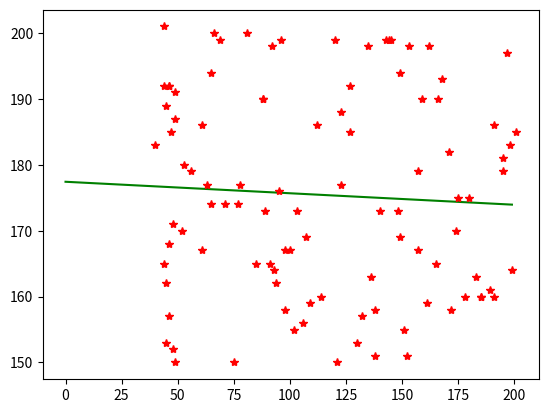

Here is the Python script that generated this plot:

import matplotlib.pyplot as plt
import math as m
import random as rnd


'''#Ejemplo para comprobar 
X = [162, 127, 72, 191, 106, 112, 110, 79, 143, 63, 201, 151, 184, 48, 147, 88, 59, 138, 156, 156, 41, 144, 127, 62, 132, 43, 113, 121, 45, 86, 61, 171, 130, 124, 104, 116, 110, 54, 100, 162, 95, 196, 59, 156, 181, 50, 74, 151, 196, 103, 144, 100, 176, 113, 138, 112, 68, 116, 181, 87, 50, 94, 160, 159, 90, 167, 151, 182, 124, 106, 127, 125, 131, 167, 186, 120, 93, 198, 85, 139, 189, 56, 84, 155, 67, 81, 61, 152, 115, 85, 141, 85, 106, 63, 99, 104, 184, 102, 143, 54]
Y = [160, 172, 186, 196, 195, 157, 157, 172, 172, 191, 176, 200, 159, 185, 152, 175, 190, 160, 159, 150, 158, 153, 169, 184, 167, 154, 167, 189, 176, 165, 195, 197, 195, 157, 167, 174, 199, 193, 173, 155, 201, 185, 162, 189, 171, 155, 196, 173, 155, 191, 201, 177, 196, 190, 183, 150, 161, 181, 183, 173, 194, 178, 198, 194, 163, 160, 194, 158, 184, 155, 188, 183, 162, 163, 197, 151, 172, 154, 170, 159, 201, 152, 151, 157, 172, 183, 195, 182, 157, 153, 176, 151, 199, 162, 159, 177, 154, 171, 167, 157]
'''

X = [] #Lista con los valores aleatorios iniciales de X
Y = [] #lista con los valores aleatorios iniciales de Y
X1 = [] #lista donde se depositarán los valores en eje X para graficar la recta
Y1 = [] #lista donde se depositarán los valores en eje Y para graficar la recta

n = 100 #Número de valores que serán generados en X y Y

mm = 0 #Pendiente
b = 0 #Valor independiente

sumx = 0 #Valor sumatoria de X
sumy = 0 #Valor sumatoria de Y
sumxy = 0 #Sumatoria de la multiplicación ente X y Y
sumx2 = 0 #Sumatoria de X al cuadrado


for i in range(n): #Genera los valores aleatorios de X, y a su vez, hace la sumatoria de estos
    X.append(rnd.randint(40, 201))
    sumx += X[i]

for i in range (n): #Genera los valores aleatorios de Y, y a su vez, hace la sumatoria de estos
    Y.append(rnd.randint(150, 201))
    sumy += Y[i]

for i in range (n): #Hace la sumatoria de la multiplicación entre X y Y por cada par de valores(X*Y)
    sumxy += X[i]*Y[i]
 

for i in range (n): #Hace la sumatoria de cada uno de los valores de X elevados al cuadrado
    sumx2 += X[i]**2
 


mm = (n * sumxy - sumx * sumy) / (n*sumx2-(sumx)**2) #Fórmula para sacar la pendiente de la recta

b = (sumy  * sumx2 - sumx * sumxy) / (n * sumx2 - (sumx)**2) #Fórmula para sacar el valor de b, o el valor de la altura a la que la linea cruza el eje Y

print("")
print("La fórmula de la recta es: Y = {:.4f}*X + {:.3f}".format(mm,b)) #Nos da la fórmula de la recta en forma Y = m*X + b
print("")

g = 200 # El valor máximo que pueden tomar X y Y es este, por lo tanto, para que la gráfica no se vea vacía, se va a evaluar hastas este número en X

for i in range (g): #se evalua por el valor máximo en la lista de veces 
    Y1.append(mm*i+b)
    X1.append(i)




plt.plot(X1, Y1, "g-", X, Y, "r*")
plt.show()


'''y = 0,0091x + 172,7 Resultado de la ecuación y=mx+b del ejemplo'''

